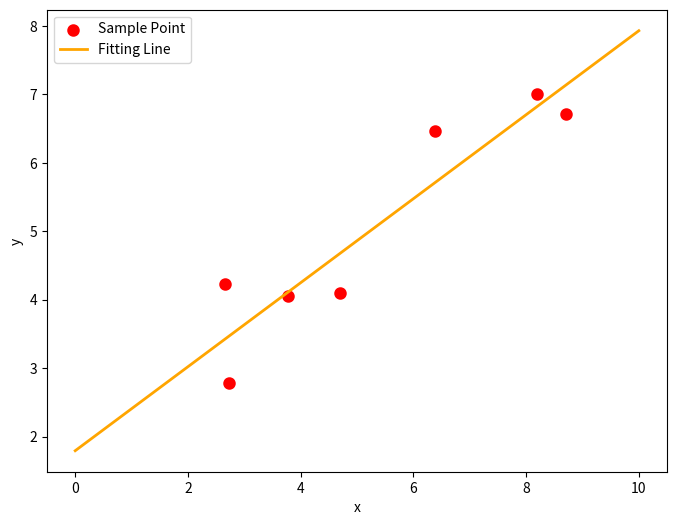

This figure's Python source:
'''
一些特殊的数学函数
special库中的特殊函数都是超越函数，所谓超越函数是指变量之间的关系不能用有限次加、减、乘、除、乘方、开方 运算表示的函数。如初等函数中的三角函数、反三角函数与对数函数、指数函数都是初等超越函数，一般来说非初等函数都是超越函数。
'''

'''
scipy.special.jn()     计算n阶贝塞尔函数
scipy.special.ellipj() 函数计算椭圆函数
scipy.special.erf()计算高斯曲线的面积
scipy.linalg.det():计算方阵的行列式
scipy.linalg.inv():计算方阵的逆
scipy.linalg.svd():奇异值分解
scipy.fftpack.fftfreq():生成样本序列
scipy.fftpack.fft():计算快速傅立叶变换
'''

from scipy import optimize
import numpy as np
import matplotlib.pyplot as plt

'''
scipy.optimize模块提供了函数最值、曲线拟合和求根的算法
'''
#定义目标函数
def f(x):
    return x**2+10*np.sin(x)

def optimize_function():
    # 绘制目标函数的图形
    plt.figure(figsize=(10, 5))
    x = np.arange(-10, 10, 0.1)
    plt.xlabel('x')
    plt.ylabel('y')
    plt.title('optimize')
    plt.plot(x, f(x), 'r-', label='$f(x)=x^2+10sin(x)$')
    # 图像中的最低点函数值
    # 求函数中的最值, 获取到的是局部最小值，对于精确到全局最低点，可以使用暴力搜索算法
    min_value = optimize.fmin_bfgs(f, 0)
    print(min_value)
    # 暴力搜寻算法，它会评估范围网格内的每一个点
    grid = (-10, 10, 0.1)
    min_value = optimize.brute(f, (grid,))
    print(min_value)
    min_a = f(min_value)
    max_b = 40
    plt.annotate('min', xy=(-1.3, min_a), xytext=(3, max_b), arrowprops=dict(facecolor='black',shrink=0.05))
    plt.legend()
    plt.show()

'''
使用最小二乘法拟合直线
'''
#定义拟合函数形式
def func(p, x):
    k,b = p
    return k*x + b

#定义误差函数
def error(p,x,y,s):
    return func(p,x)-y


def leastsq_function():
    # 训练数据
    Xi = np.array([8.19, 2.72, 6.39, 8.71, 4.7, 2.66, 3.78])
    Yi = np.array([7.01, 2.78, 6.47, 6.71, 4.1, 4.23, 4.05])
    # 随机给出参数的初始值
    p = [10, 2]
    # 使用leastsq()函数进行参数估计
    s = '参数估计次数'
    Para = optimize.leastsq(error, p, args=(Xi, Yi, s))
    k, b = Para[0]
    # 图形可视化
    plt.figure(figsize=(8, 6))
    # 绘制训练数据的散点图
    plt.scatter(Xi, Yi, color='r', label='Sample Point', linewidths=3)
    plt.xlabel('x')
    plt.ylabel('y')
    x = np.linspace(0, 10, 1000)
    y = k * x + b
    plt.plot(x, y, color='orange', label='Fitting Line', linewidth=2)
    plt.legend()
    plt.show()

if __name__ == '__main__':
    leastsq_function()